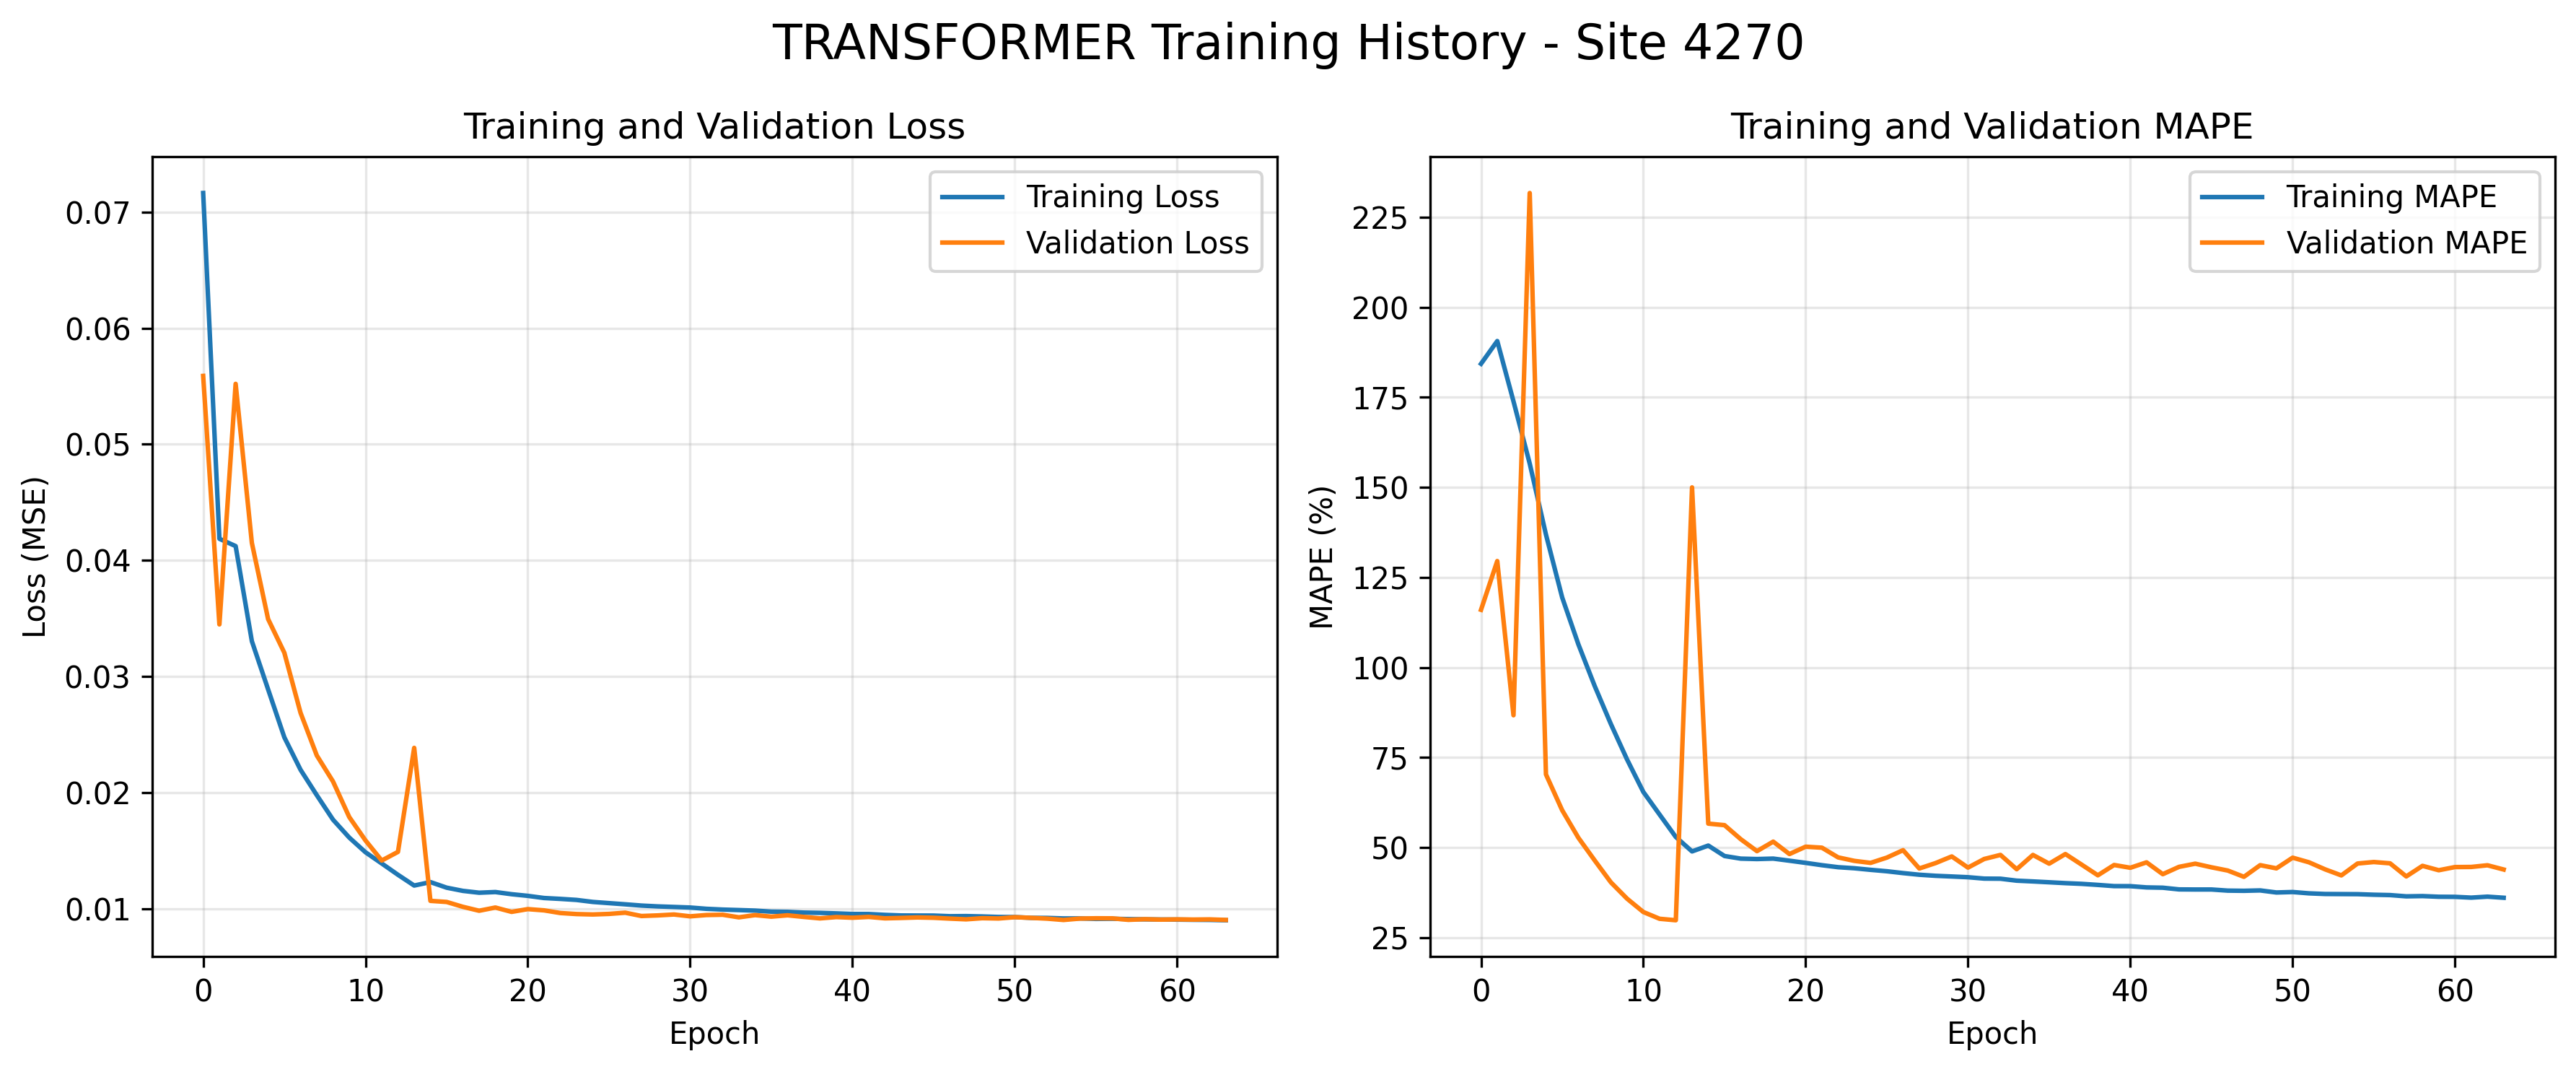

The data file committed next to this chart (first rows):
loss, mape, val_loss, val_mape
0.07164, 184.3, 0.05589, 116
0.04187, 190.6, 0.03449, 129.6
0.04123, 173.9, 0.05521, 86.72
0.03305, 156.6, 0.0415, 231.7
0.0289, 136.9, 0.03495, 70.3
0.02477, 119.4, 0.03205, 60.34
0.02197, 106.4, 0.02687, 52.69
0.01978, 94.87, 0.0232, 46.42
0.01767, 84.28, 0.02096, 40.32
0.01613, 74.41, 0.0179, 35.78
0.01487, 65.42, 0.01589, 32.08
0.0139, 59.15, 0.01416, 30.21
0.01293, 52.92, 0.0149, 29.79
0.012, 48.91, 0.02386, 150
0.0123, 50.54, 0.01068, 56.63
0.01182, 47.63, 0.01059, 56.2
0.01154, 46.91, 0.01017, 52.31
0.01139, 46.79, 0.009833, 48.99
0.01144, 46.92, 0.01011, 51.62
0.01126, 46.33, 0.009735, 48.18
0.01111, 45.73, 0.009973, 50.22
0.01093, 45.09, 0.009866, 49.95
0.01085, 44.53, 0.009636, 47.25
0.01076, 44.23, 0.009547, 46.28
0.01059, 43.8, 0.009511, 45.73
0.01049, 43.4, 0.00956, 47.19
0.01039, 42.89, 0.009664, 49.26
0.01028, 42.44, 0.009379, 44.17
0.01021, 42.14, 0.009431, 45.67
0.01016, 41.95, 0.00951, 47.52
0.01011, 41.75, 0.009351, 44.42
0.009999, 41.36, 0.009463, 46.81
0.009934, 41.33, 0.009488, 47.94
0.009891, 40.79, 0.009265, 43.97
0.009844, 40.58, 0.009456, 47.93
0.009754, 40.34, 0.009324, 45.51
0.009739, 40.1, 0.00944, 48.18
0.009673, 39.91, 0.009301, 45.24
0.009649, 39.61, 0.009175, 42.28
0.009606, 39.28, 0.009287, 45.14
0.009553, 39.26, 0.009231, 44.37
0.009551, 38.92, 0.0093, 45.87
0.009477, 38.83, 0.009179, 42.59
0.009426, 38.36, 0.009212, 44.62
0.009421, 38.33, 0.009255, 45.5
0.009417, 38.34, 0.009226, 44.5
0.009361, 38.02, 0.009155, 43.6
0.009372, 37.97, 0.009093, 41.86
0.009341, 38.08, 0.009192, 45.1
0.009296, 37.51, 0.009166, 44.21
0.009287, 37.64, 0.009276, 47.17
0.009221, 37.27, 0.009221, 45.9
0.009215, 37.09, 0.009152, 43.93
0.009169, 37.06, 0.009037, 42.25
0.009174, 37.04, 0.009158, 45.55
0.009129, 36.88, 0.009183, 45.97
0.009143, 36.78, 0.009177, 45.6
0.009113, 36.44, 0.009049, 41.97
0.009093, 36.51, 0.009105, 44.91
0.009078, 36.32, 0.009069, 43.68
... 4 more rows
